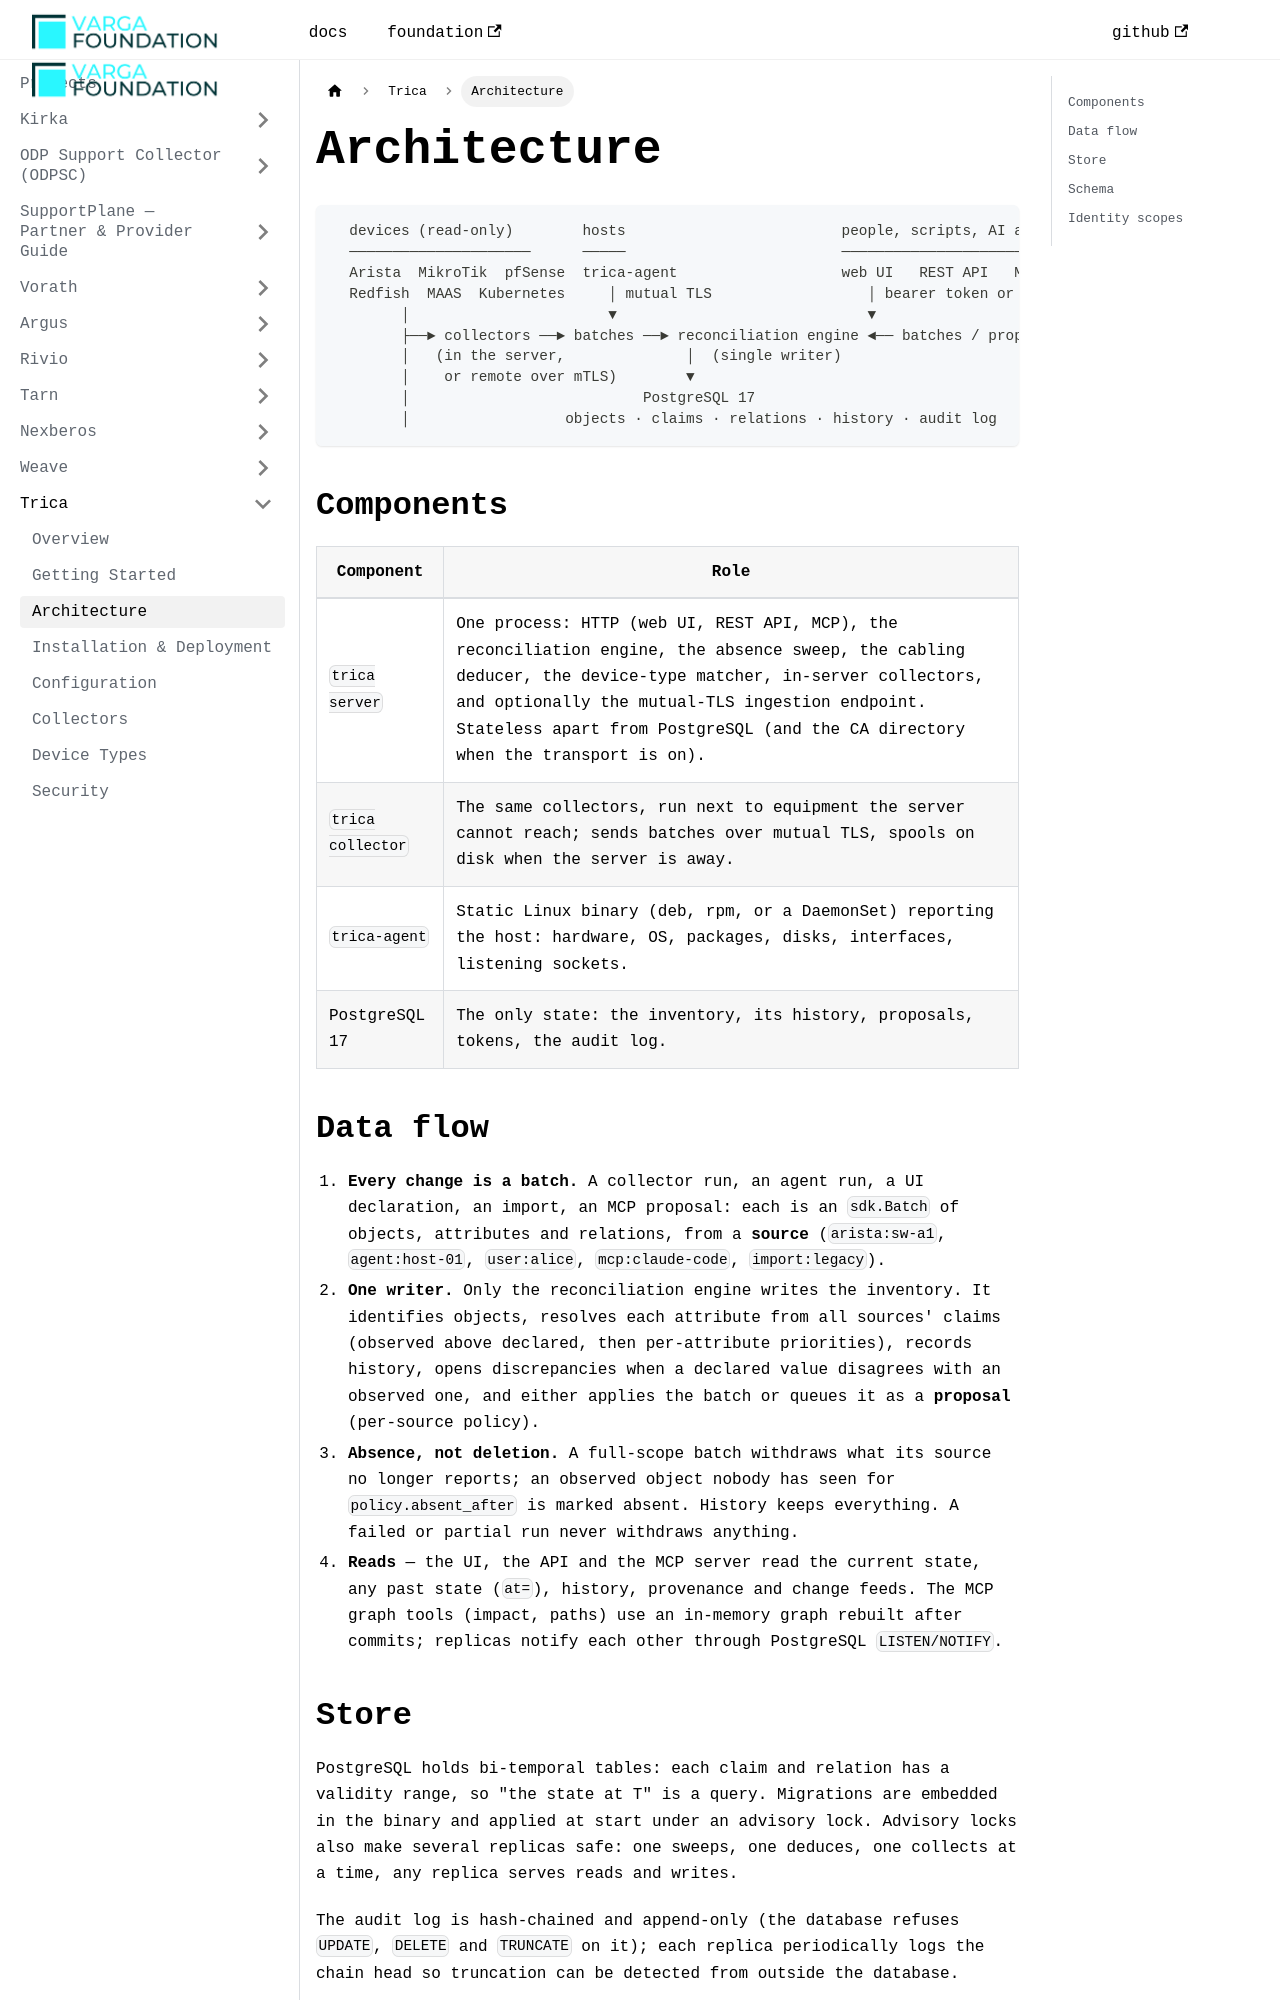

repository: VargaFoundation/docs · page: trica/architecture/index.html · generator: docusaurus

---
id: architecture
title: Architecture
sidebar_position: 3
---

# Architecture

```
  devices (read-only)        hosts                         people, scripts, AI assistants
  ─────────────────────      ─────                         ─────────────────────────────────
  Arista  MikroTik  pfSense  trica-agent                   web UI   REST API   MCP
  Redfish  MAAS  Kubernetes     │ mutual TLS                  │ bearer token or OIDC JWT
        │                       ▼                             ▼
        ├──► collectors ──► batches ──► reconciliation engine ◄── batches / proposals
        │   (in the server,              │  (single writer)
        │    or remote over mTLS)        ▼
        │                           PostgreSQL 17
        │                  objects · claims · relations · history · audit log
```

## Components

| Component | Role |
|---|---|
| `trica server` | One process: HTTP (web UI, REST API, MCP), the reconciliation engine, the absence sweep, the cabling deducer, the device-type matcher, in-server collectors, and optionally the mutual-TLS ingestion endpoint. Stateless apart from PostgreSQL (and the CA directory when the transport is on). |
| `trica collector` | The same collectors, run next to equipment the server cannot reach; sends batches over mutual TLS, spools on disk when the server is away. |
| `trica-agent` | Static Linux binary (deb, rpm, or a DaemonSet) reporting the host: hardware, OS, packages, disks, interfaces, listening sockets. |
| PostgreSQL 17 | The only state: the inventory, its history, proposals, tokens, the audit log. |
